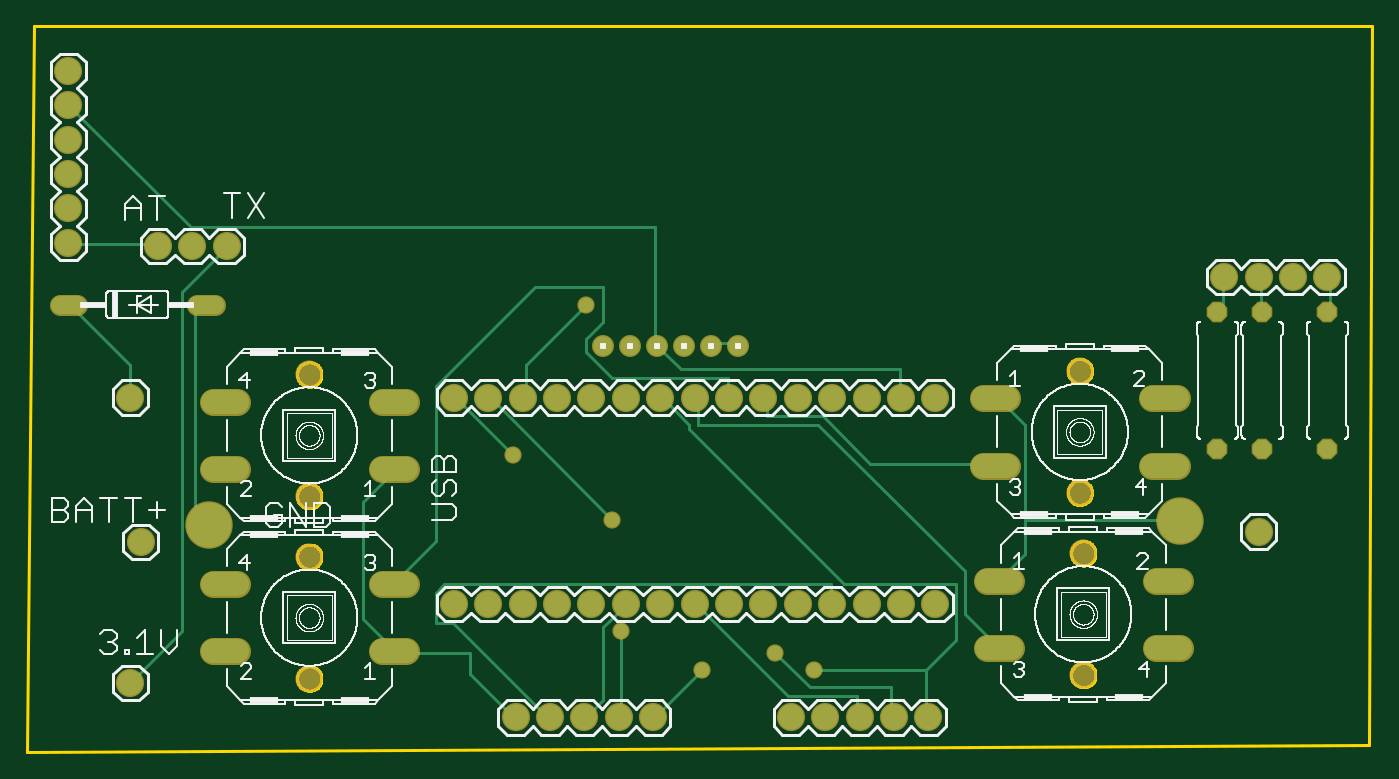
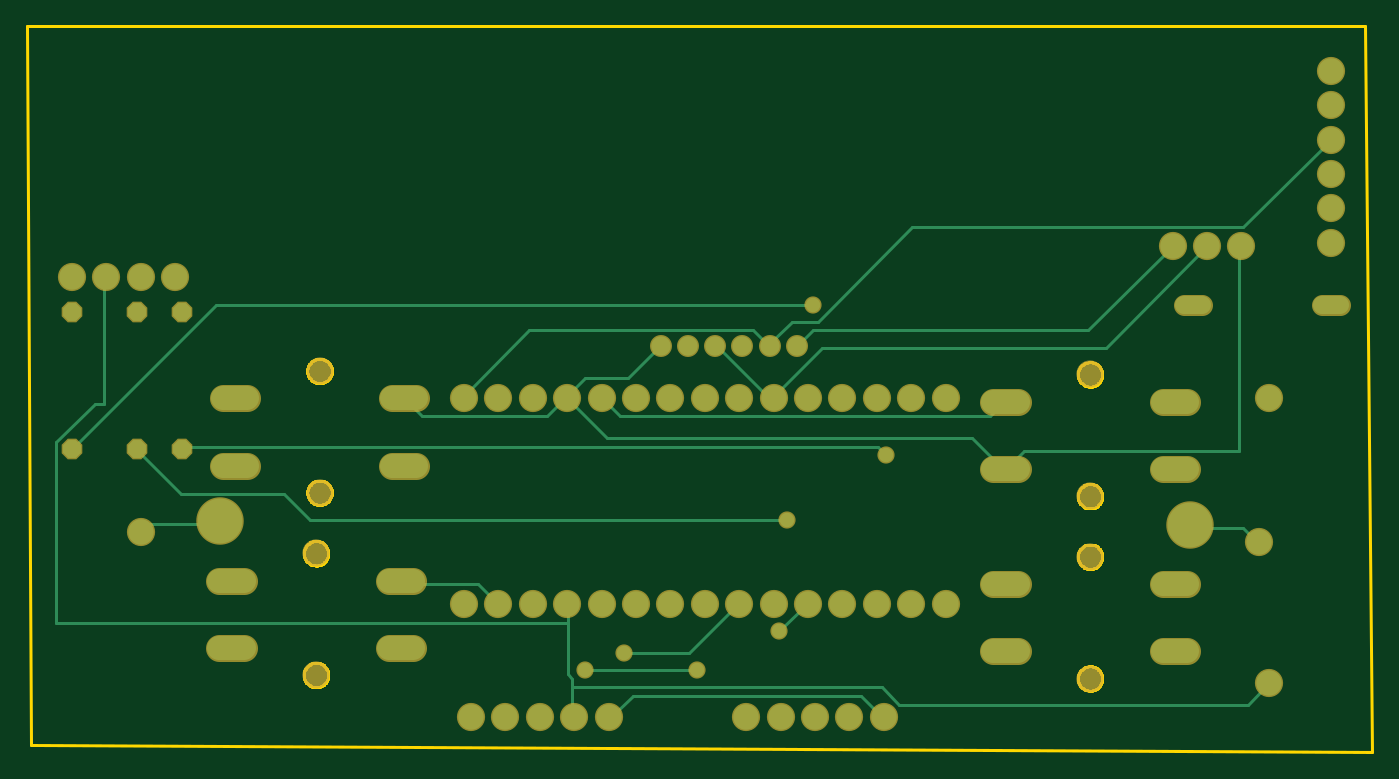
Circuit board: 6 layer files. Board 99.3 x 53.6 mm.
- bottom_copper: copper_bottom.gbr (5872 bytes)
- top_copper: copper_top.gbr (6365 bytes)
- outline: profile.gbr (11330 bytes)
- top_silk: silkscreen_top.gbr (94355 bytes)
- bottom_mask: soldermask_bottom.gbr (2708 bytes)
- top_mask: soldermask_top.gbr (2705 bytes)

=== bottom_copper: copper_bottom.gbr ===
G04 EAGLE Gerber RS-274X export*
G75*
%MOMM*%
%FSLAX34Y34*%
%LPD*%
%INBottom Copper*%
%IPPOS*%
%AMOC8*
5,1,8,0,0,1.08239X$1,22.5*%
G01*
%ADD10C,1.879600*%
%ADD11C,1.790700*%
%ADD12C,3.302000*%
%ADD13C,1.422400*%
%ADD14C,1.320800*%
%ADD15P,1.429621X8X292.500000*%
%ADD16C,0.254000*%
%ADD17C,1.066800*%


D10*
X314960Y185420D03*
X340360Y185420D03*
X365760Y185420D03*
X391160Y185420D03*
X416560Y185420D03*
X441960Y185420D03*
X467360Y185420D03*
X492760Y185420D03*
X518160Y185420D03*
X543560Y185420D03*
X568960Y185420D03*
X594360Y185420D03*
X619760Y185420D03*
X645160Y185420D03*
X670560Y185420D03*
X670560Y337820D03*
X645160Y337820D03*
X619760Y337820D03*
X594360Y337820D03*
X568960Y337820D03*
X543560Y337820D03*
X518160Y337820D03*
X492760Y337820D03*
X467360Y337820D03*
X441960Y337820D03*
X416560Y337820D03*
X391160Y337820D03*
X365760Y337820D03*
X340360Y337820D03*
X314960Y337820D03*
X360680Y101600D03*
X386080Y101600D03*
X411480Y101600D03*
X436880Y101600D03*
X462280Y101600D03*
X563880Y101600D03*
X589280Y101600D03*
X614680Y101600D03*
X640080Y101600D03*
X665480Y101600D03*
D11*
X279718Y334772D02*
X261811Y334772D01*
X154750Y334772D02*
X136843Y334772D01*
X261811Y284988D02*
X279718Y284988D01*
X154750Y284988D02*
X136843Y284988D01*
X705803Y287528D02*
X723710Y287528D01*
X830771Y287528D02*
X848678Y287528D01*
X723710Y337312D02*
X705803Y337312D01*
X830771Y337312D02*
X848678Y337312D01*
D10*
X909320Y238760D03*
X76200Y127000D03*
D11*
X261811Y200152D02*
X279718Y200152D01*
X154750Y200152D02*
X136843Y200152D01*
X261811Y150368D02*
X279718Y150368D01*
X154750Y150368D02*
X136843Y150368D01*
X708343Y152908D02*
X726250Y152908D01*
X833311Y152908D02*
X851218Y152908D01*
X726250Y202692D02*
X708343Y202692D01*
X833311Y202692D02*
X851218Y202692D01*
D10*
X83820Y231140D03*
X76200Y337820D03*
D12*
X134620Y243840D03*
X850900Y246380D03*
D10*
X960120Y426720D03*
X934720Y426720D03*
X909320Y426720D03*
X883920Y426720D03*
D13*
X424980Y375920D03*
X444980Y375920D03*
X464980Y375920D03*
X484980Y375920D03*
X504980Y375920D03*
X524980Y375920D03*
D14*
X37084Y406400D02*
X23876Y406400D01*
X125476Y406400D02*
X138684Y406400D01*
D15*
X878840Y401320D03*
X878840Y299720D03*
X911860Y401320D03*
X911860Y299720D03*
X960120Y401320D03*
X960120Y299720D03*
D10*
X30480Y579120D03*
X30480Y553720D03*
X30480Y528320D03*
X30480Y502920D03*
X30480Y477520D03*
X30480Y452120D03*
X96520Y449580D03*
X121920Y449580D03*
X147320Y449580D03*
D16*
X904875Y244475D02*
X908050Y241300D01*
X904875Y244475D02*
X850900Y244475D01*
X908050Y241300D02*
X909320Y238760D01*
X850900Y244475D02*
X850900Y246380D01*
X714375Y200025D02*
X660400Y200025D01*
X647700Y187325D01*
X714375Y200025D02*
X717296Y202692D01*
X647700Y187325D02*
X645160Y185420D01*
X549275Y352425D02*
X527050Y374650D01*
X549275Y352425D02*
X581025Y352425D01*
X593725Y339725D01*
X527050Y374650D02*
X524980Y375920D01*
X593725Y339725D02*
X594360Y337820D01*
X701675Y323850D02*
X714375Y336550D01*
X701675Y323850D02*
X609600Y323850D01*
X596900Y336550D01*
X714375Y336550D02*
X714756Y337312D01*
X596900Y336550D02*
X594360Y337820D01*
X546100Y117475D02*
X561975Y101600D01*
X546100Y117475D02*
X377825Y117475D01*
X361950Y101600D01*
X561975Y101600D02*
X563880Y101600D01*
X361950Y101600D02*
X360680Y101600D01*
X98425Y298450D02*
X98425Y447675D01*
X98425Y298450D02*
X257175Y298450D01*
X269875Y285750D01*
X98425Y447675D02*
X96520Y449580D01*
X269875Y285750D02*
X270764Y284988D01*
X565150Y307975D02*
X593725Y336550D01*
X565150Y307975D02*
X295275Y307975D01*
X273050Y285750D01*
X593725Y336550D02*
X594360Y337820D01*
X273050Y285750D02*
X270764Y284988D01*
X412750Y387350D02*
X422275Y377825D01*
X412750Y387350D02*
X209550Y387350D01*
X147320Y449580D01*
X422275Y377825D02*
X424980Y375920D01*
X590550Y130175D02*
X590550Y123825D01*
X590550Y101600D01*
X590550Y130175D02*
X593725Y133350D01*
X593725Y171450D02*
X593725Y184150D01*
X593725Y171450D02*
X593725Y133350D01*
X590550Y101600D02*
X589280Y101600D01*
X593725Y184150D02*
X594360Y185420D01*
X936625Y333375D02*
X936625Y425450D01*
X936625Y333375D02*
X942975Y333375D01*
X971550Y304800D01*
X971550Y171450D01*
X593725Y171450D01*
X934720Y426720D02*
X936625Y425450D01*
X92075Y111125D02*
X76200Y127000D01*
X92075Y111125D02*
X349250Y111125D01*
X361950Y123825D01*
X590550Y123825D01*
X854075Y406400D02*
X958850Y301625D01*
X854075Y406400D02*
X412750Y406400D01*
X958850Y301625D02*
X960120Y299720D01*
D17*
X412750Y406400D03*
D16*
X879475Y266700D02*
X911225Y298450D01*
X879475Y266700D02*
X803275Y266700D01*
X784225Y247650D01*
X431800Y247650D01*
X911225Y298450D02*
X911860Y299720D01*
D17*
X431800Y247650D03*
D16*
X365125Y301625D02*
X876300Y301625D01*
X365125Y301625D02*
X358775Y295275D01*
X876300Y301625D02*
X878840Y299720D01*
D17*
X358775Y295275D03*
D16*
X419100Y184150D02*
X438150Y165100D01*
X419100Y184150D02*
X416560Y185420D01*
D17*
X438150Y165100D03*
D16*
X469900Y184150D02*
X504825Y149225D01*
X552450Y149225D01*
X469900Y184150D02*
X467360Y185420D01*
D17*
X552450Y149225D03*
D16*
X581025Y136525D02*
X498475Y136525D01*
D17*
X498475Y136525D03*
X581025Y136525D03*
D16*
X282575Y323850D02*
X273050Y333375D01*
X282575Y323850D02*
X555625Y323850D01*
X568325Y336550D01*
X273050Y333375D02*
X270764Y334772D01*
X568325Y336550D02*
X568960Y337820D01*
X457200Y387350D02*
X447675Y377825D01*
X457200Y387350D02*
X622300Y387350D01*
X669925Y339725D01*
X447675Y377825D02*
X444980Y375920D01*
X669925Y339725D02*
X670560Y337820D01*
X95250Y463550D02*
X30480Y528320D01*
X95250Y463550D02*
X339725Y463550D01*
X409575Y393700D01*
X428625Y393700D01*
X444500Y377825D01*
X444980Y375920D01*
X95250Y241300D02*
X85725Y231775D01*
X95250Y241300D02*
X133350Y241300D01*
X85725Y231775D02*
X83820Y231140D01*
X133350Y241300D02*
X134620Y243840D01*
X447675Y339725D02*
X482600Y374650D01*
X447675Y339725D02*
X444500Y339725D01*
X482600Y374650D02*
X484980Y375920D01*
X444500Y339725D02*
X441960Y337820D01*
X196850Y374650D02*
X121920Y449580D01*
X196850Y374650D02*
X406400Y374650D01*
X441325Y339725D01*
X441960Y337820D01*
M02*

=== top_copper: copper_top.gbr ===
G04 EAGLE Gerber RS-274X export*
G75*
%MOMM*%
%FSLAX34Y34*%
%LPD*%
%INTop Copper*%
%IPPOS*%
%AMOC8*
5,1,8,0,0,1.08239X$1,22.5*%
G01*
%ADD10C,1.879600*%
%ADD11C,1.790700*%
%ADD12C,3.302000*%
%ADD13C,1.422400*%
%ADD14C,1.320800*%
%ADD15P,1.429621X8X292.500000*%
%ADD16C,0.254000*%
%ADD17C,1.066800*%


D10*
X314960Y185420D03*
X340360Y185420D03*
X365760Y185420D03*
X391160Y185420D03*
X416560Y185420D03*
X441960Y185420D03*
X467360Y185420D03*
X492760Y185420D03*
X518160Y185420D03*
X543560Y185420D03*
X568960Y185420D03*
X594360Y185420D03*
X619760Y185420D03*
X645160Y185420D03*
X670560Y185420D03*
X670560Y337820D03*
X645160Y337820D03*
X619760Y337820D03*
X594360Y337820D03*
X568960Y337820D03*
X543560Y337820D03*
X518160Y337820D03*
X492760Y337820D03*
X467360Y337820D03*
X441960Y337820D03*
X416560Y337820D03*
X391160Y337820D03*
X365760Y337820D03*
X340360Y337820D03*
X314960Y337820D03*
X360680Y101600D03*
X386080Y101600D03*
X411480Y101600D03*
X436880Y101600D03*
X462280Y101600D03*
X563880Y101600D03*
X589280Y101600D03*
X614680Y101600D03*
X640080Y101600D03*
X665480Y101600D03*
D11*
X279718Y334772D02*
X261811Y334772D01*
X154750Y334772D02*
X136843Y334772D01*
X261811Y284988D02*
X279718Y284988D01*
X154750Y284988D02*
X136843Y284988D01*
X705803Y287528D02*
X723710Y287528D01*
X830771Y287528D02*
X848678Y287528D01*
X723710Y337312D02*
X705803Y337312D01*
X830771Y337312D02*
X848678Y337312D01*
D10*
X909320Y238760D03*
X76200Y127000D03*
D11*
X261811Y200152D02*
X279718Y200152D01*
X154750Y200152D02*
X136843Y200152D01*
X261811Y150368D02*
X279718Y150368D01*
X154750Y150368D02*
X136843Y150368D01*
X708343Y152908D02*
X726250Y152908D01*
X833311Y152908D02*
X851218Y152908D01*
X726250Y202692D02*
X708343Y202692D01*
X833311Y202692D02*
X851218Y202692D01*
D10*
X83820Y231140D03*
X76200Y337820D03*
D12*
X134620Y243840D03*
X850900Y246380D03*
D10*
X960120Y426720D03*
X934720Y426720D03*
X909320Y426720D03*
X883920Y426720D03*
D13*
X424980Y375920D03*
X444980Y375920D03*
X464980Y375920D03*
X484980Y375920D03*
X504980Y375920D03*
X524980Y375920D03*
D14*
X37084Y406400D02*
X23876Y406400D01*
X125476Y406400D02*
X138684Y406400D01*
D15*
X878840Y401320D03*
X878840Y299720D03*
X911860Y401320D03*
X911860Y299720D03*
X960120Y401320D03*
X960120Y299720D03*
D10*
X30480Y579120D03*
X30480Y553720D03*
X30480Y528320D03*
X30480Y502920D03*
X30480Y477520D03*
X30480Y452120D03*
X96520Y449580D03*
X121920Y449580D03*
X147320Y449580D03*
D16*
X508000Y377825D02*
X523875Y377825D01*
X508000Y377825D02*
X504980Y375920D01*
X523875Y377825D02*
X524980Y375920D01*
X717550Y203200D02*
X736600Y222250D01*
X736600Y247650D02*
X736600Y317500D01*
X736600Y247650D02*
X736600Y222250D01*
X736600Y317500D02*
X717550Y336550D01*
X717550Y203200D02*
X717296Y202692D01*
X717550Y336550D02*
X714756Y337312D01*
X736600Y247650D02*
X850900Y247650D01*
X850900Y246380D01*
X95250Y450850D02*
X31750Y450850D01*
X95250Y450850D02*
X96520Y449580D01*
X31750Y450850D02*
X30480Y452120D01*
X273050Y149225D02*
X327025Y149225D01*
X327025Y133350D01*
X358775Y101600D01*
X273050Y149225D02*
X270764Y150368D01*
X358775Y101600D02*
X360680Y101600D01*
X247650Y260350D02*
X269875Y282575D01*
X247650Y260350D02*
X247650Y174625D01*
X269875Y152400D01*
X269875Y282575D02*
X270764Y284988D01*
X269875Y152400D02*
X270764Y150368D01*
X114300Y165100D02*
X76200Y127000D01*
X114300Y165100D02*
X114300Y415925D01*
X146050Y447675D01*
X147320Y449580D01*
X314325Y171450D02*
X384175Y101600D01*
X314325Y171450D02*
X301625Y171450D01*
X301625Y193675D01*
X307975Y200025D01*
X593725Y200025D01*
X593725Y187325D01*
X386080Y101600D02*
X384175Y101600D01*
X594360Y185420D02*
X593725Y187325D01*
X412750Y406400D02*
X368300Y361950D01*
X368300Y339725D01*
X365760Y337820D01*
D17*
X412750Y406400D03*
D16*
X342900Y336550D02*
X431800Y247650D01*
X342900Y336550D02*
X340360Y337820D01*
D17*
X431800Y247650D03*
D16*
X358775Y295275D02*
X317500Y336550D01*
X314960Y337820D01*
D17*
X358775Y295275D03*
D16*
X438150Y165100D02*
X438150Y101600D01*
X436880Y101600D01*
D17*
X438150Y165100D03*
D16*
X552450Y149225D02*
X577850Y123825D01*
X638175Y123825D01*
X638175Y101600D01*
X640080Y101600D01*
D17*
X552450Y149225D03*
D16*
X498475Y136525D02*
X463550Y101600D01*
X581025Y136525D02*
X663575Y136525D01*
X663575Y101600D01*
X463550Y101600D02*
X462280Y101600D01*
X663575Y101600D02*
X665480Y101600D01*
X488950Y317500D02*
X469900Y336550D01*
X488950Y317500D02*
X488950Y314325D01*
X603250Y200025D01*
X685800Y200025D01*
X685800Y158750D01*
X663575Y136525D01*
X469900Y336550D02*
X467360Y337820D01*
D17*
X498475Y136525D03*
X581025Y136525D03*
D16*
X622300Y288925D02*
X714375Y288925D01*
X622300Y288925D02*
X587375Y323850D01*
X546100Y323850D01*
X546100Y336550D01*
X714375Y288925D02*
X714756Y287528D01*
X546100Y336550D02*
X543560Y337820D01*
X425450Y114300D02*
X412750Y101600D01*
X425450Y114300D02*
X425450Y168275D01*
X441325Y184150D01*
X412750Y101600D02*
X411480Y101600D01*
X441325Y184150D02*
X441960Y185420D01*
X495300Y184150D02*
X561975Y117475D01*
X612775Y117475D01*
X612775Y101600D01*
X495300Y184150D02*
X492760Y185420D01*
X612775Y101600D02*
X614680Y101600D01*
X482600Y358775D02*
X466725Y374650D01*
X482600Y358775D02*
X644525Y358775D01*
X644525Y339725D01*
X466725Y374650D02*
X464980Y375920D01*
X644525Y339725D02*
X645160Y337820D01*
X120650Y463550D02*
X30480Y553720D01*
X120650Y463550D02*
X463550Y463550D01*
X463550Y377825D01*
X464980Y375920D01*
X301625Y231775D02*
X273050Y203200D01*
X301625Y231775D02*
X301625Y346075D01*
X374650Y419100D01*
X425450Y419100D01*
X425450Y393700D01*
X412750Y381000D01*
X412750Y371475D01*
X431800Y352425D01*
X517525Y352425D01*
X517525Y339725D01*
X273050Y203200D02*
X270764Y200152D01*
X518160Y337820D02*
X517525Y339725D01*
X692150Y177800D02*
X714375Y155575D01*
X692150Y177800D02*
X692150Y209550D01*
X584200Y317500D01*
X495300Y317500D01*
X495300Y336550D01*
X714375Y155575D02*
X717296Y152908D01*
X495300Y336550D02*
X492760Y337820D01*
X130175Y406400D02*
X123825Y400050D01*
X123825Y254000D01*
X133350Y244475D01*
X132080Y406400D02*
X130175Y406400D01*
X133350Y244475D02*
X134620Y243840D01*
X76200Y361950D02*
X31750Y406400D01*
X76200Y361950D02*
X76200Y337820D01*
X31750Y406400D02*
X30480Y406400D01*
X879475Y403225D02*
X882650Y406400D01*
X882650Y425450D01*
X879475Y403225D02*
X878840Y401320D01*
X882650Y425450D02*
X883920Y426720D01*
X911225Y425450D02*
X911225Y403225D01*
X911860Y401320D01*
X911225Y425450D02*
X909320Y426720D01*
X962025Y425450D02*
X962025Y403225D01*
X960120Y401320D01*
X962025Y425450D02*
X960120Y426720D01*
M02*

=== outline: profile.gbr (11330 bytes, source omitted) ===
=== top_silk: silkscreen_top.gbr (94355 bytes, source omitted) ===
=== bottom_mask: soldermask_bottom.gbr ===
G04 EAGLE Gerber RS-274X export*
G75*
%MOMM*%
%FSLAX34Y34*%
%LPD*%
%INSoldermask Bottom*%
%IPPOS*%
%AMOC8*
5,1,8,0,0,1.08239X$1,22.5*%
G01*
%ADD10C,2.082800*%
%ADD11C,1.993900*%
%ADD12C,2.006600*%
%ADD13C,3.505200*%
%ADD14C,1.625600*%
%ADD15C,1.524000*%
%ADD16P,1.649562X8X292.500000*%
%ADD17C,1.270000*%


D10*
X314960Y185420D03*
X340360Y185420D03*
X365760Y185420D03*
X391160Y185420D03*
X416560Y185420D03*
X441960Y185420D03*
X467360Y185420D03*
X492760Y185420D03*
X518160Y185420D03*
X543560Y185420D03*
X568960Y185420D03*
X594360Y185420D03*
X619760Y185420D03*
X645160Y185420D03*
X670560Y185420D03*
X670560Y337820D03*
X645160Y337820D03*
X619760Y337820D03*
X594360Y337820D03*
X568960Y337820D03*
X543560Y337820D03*
X518160Y337820D03*
X492760Y337820D03*
X467360Y337820D03*
X441960Y337820D03*
X416560Y337820D03*
X391160Y337820D03*
X365760Y337820D03*
X340360Y337820D03*
X314960Y337820D03*
X360680Y101600D03*
X386080Y101600D03*
X411480Y101600D03*
X436880Y101600D03*
X462280Y101600D03*
X563880Y101600D03*
X589280Y101600D03*
X614680Y101600D03*
X640080Y101600D03*
X665480Y101600D03*
D11*
X279718Y334772D02*
X261811Y334772D01*
X154750Y334772D02*
X136843Y334772D01*
X261811Y284988D02*
X279718Y284988D01*
X154750Y284988D02*
X136843Y284988D01*
D12*
X208280Y354838D03*
X208280Y264922D03*
D11*
X705803Y287528D02*
X723710Y287528D01*
X830771Y287528D02*
X848678Y287528D01*
X723710Y337312D02*
X705803Y337312D01*
X830771Y337312D02*
X848678Y337312D01*
D12*
X777240Y267462D03*
X777240Y357378D03*
D10*
X909320Y238760D03*
X76200Y127000D03*
D11*
X261811Y200152D02*
X279718Y200152D01*
X154750Y200152D02*
X136843Y200152D01*
X261811Y150368D02*
X279718Y150368D01*
X154750Y150368D02*
X136843Y150368D01*
D12*
X208280Y220218D03*
X208280Y130302D03*
D11*
X708343Y152908D02*
X726250Y152908D01*
X833311Y152908D02*
X851218Y152908D01*
X726250Y202692D02*
X708343Y202692D01*
X833311Y202692D02*
X851218Y202692D01*
D12*
X779780Y132842D03*
X779780Y222758D03*
D10*
X83820Y231140D03*
X76200Y337820D03*
D13*
X134620Y243840D03*
X850900Y246380D03*
D10*
X960120Y426720D03*
X934720Y426720D03*
X909320Y426720D03*
X883920Y426720D03*
D14*
X424980Y375920D03*
X444980Y375920D03*
X464980Y375920D03*
X484980Y375920D03*
X504980Y375920D03*
X524980Y375920D03*
D15*
X37084Y406400D02*
X23876Y406400D01*
X125476Y406400D02*
X138684Y406400D01*
D16*
X878840Y401320D03*
X878840Y299720D03*
X911860Y401320D03*
X911860Y299720D03*
X960120Y401320D03*
X960120Y299720D03*
D10*
X30480Y579120D03*
X30480Y553720D03*
X30480Y528320D03*
X30480Y502920D03*
X30480Y477520D03*
X30480Y452120D03*
X96520Y449580D03*
X121920Y449580D03*
X147320Y449580D03*
D17*
X412750Y406400D03*
X431800Y247650D03*
X358775Y295275D03*
X438150Y165100D03*
X552450Y149225D03*
X498475Y136525D03*
X581025Y136525D03*
M02*

=== top_mask: soldermask_top.gbr ===
G04 EAGLE Gerber RS-274X export*
G75*
%MOMM*%
%FSLAX34Y34*%
%LPD*%
%INSoldermask Top*%
%IPPOS*%
%AMOC8*
5,1,8,0,0,1.08239X$1,22.5*%
G01*
%ADD10C,2.082800*%
%ADD11C,1.993900*%
%ADD12C,2.006600*%
%ADD13C,3.505200*%
%ADD14C,1.625600*%
%ADD15C,1.524000*%
%ADD16P,1.649562X8X292.500000*%
%ADD17C,1.270000*%


D10*
X314960Y185420D03*
X340360Y185420D03*
X365760Y185420D03*
X391160Y185420D03*
X416560Y185420D03*
X441960Y185420D03*
X467360Y185420D03*
X492760Y185420D03*
X518160Y185420D03*
X543560Y185420D03*
X568960Y185420D03*
X594360Y185420D03*
X619760Y185420D03*
X645160Y185420D03*
X670560Y185420D03*
X670560Y337820D03*
X645160Y337820D03*
X619760Y337820D03*
X594360Y337820D03*
X568960Y337820D03*
X543560Y337820D03*
X518160Y337820D03*
X492760Y337820D03*
X467360Y337820D03*
X441960Y337820D03*
X416560Y337820D03*
X391160Y337820D03*
X365760Y337820D03*
X340360Y337820D03*
X314960Y337820D03*
X360680Y101600D03*
X386080Y101600D03*
X411480Y101600D03*
X436880Y101600D03*
X462280Y101600D03*
X563880Y101600D03*
X589280Y101600D03*
X614680Y101600D03*
X640080Y101600D03*
X665480Y101600D03*
D11*
X279718Y334772D02*
X261811Y334772D01*
X154750Y334772D02*
X136843Y334772D01*
X261811Y284988D02*
X279718Y284988D01*
X154750Y284988D02*
X136843Y284988D01*
D12*
X208280Y354838D03*
X208280Y264922D03*
D11*
X705803Y287528D02*
X723710Y287528D01*
X830771Y287528D02*
X848678Y287528D01*
X723710Y337312D02*
X705803Y337312D01*
X830771Y337312D02*
X848678Y337312D01*
D12*
X777240Y267462D03*
X777240Y357378D03*
D10*
X909320Y238760D03*
X76200Y127000D03*
D11*
X261811Y200152D02*
X279718Y200152D01*
X154750Y200152D02*
X136843Y200152D01*
X261811Y150368D02*
X279718Y150368D01*
X154750Y150368D02*
X136843Y150368D01*
D12*
X208280Y220218D03*
X208280Y130302D03*
D11*
X708343Y152908D02*
X726250Y152908D01*
X833311Y152908D02*
X851218Y152908D01*
X726250Y202692D02*
X708343Y202692D01*
X833311Y202692D02*
X851218Y202692D01*
D12*
X779780Y132842D03*
X779780Y222758D03*
D10*
X83820Y231140D03*
X76200Y337820D03*
D13*
X134620Y243840D03*
X850900Y246380D03*
D10*
X960120Y426720D03*
X934720Y426720D03*
X909320Y426720D03*
X883920Y426720D03*
D14*
X424980Y375920D03*
X444980Y375920D03*
X464980Y375920D03*
X484980Y375920D03*
X504980Y375920D03*
X524980Y375920D03*
D15*
X37084Y406400D02*
X23876Y406400D01*
X125476Y406400D02*
X138684Y406400D01*
D16*
X878840Y401320D03*
X878840Y299720D03*
X911860Y401320D03*
X911860Y299720D03*
X960120Y401320D03*
X960120Y299720D03*
D10*
X30480Y579120D03*
X30480Y553720D03*
X30480Y528320D03*
X30480Y502920D03*
X30480Y477520D03*
X30480Y452120D03*
X96520Y449580D03*
X121920Y449580D03*
X147320Y449580D03*
D17*
X412750Y406400D03*
X431800Y247650D03*
X358775Y295275D03*
X438150Y165100D03*
X552450Y149225D03*
X498475Y136525D03*
X581025Y136525D03*
M02*

